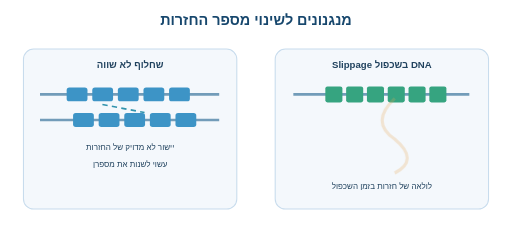
t = 0.00 s
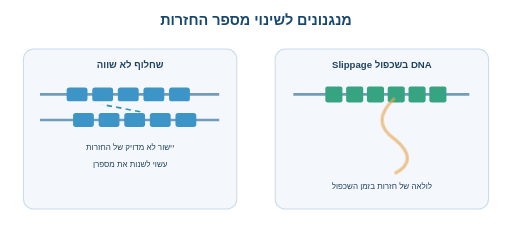
t = 1.46 s
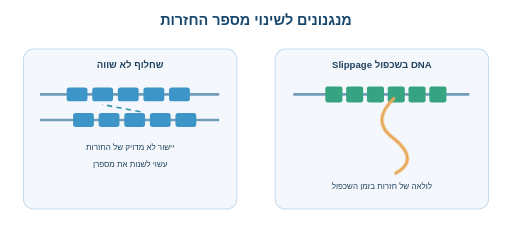
t = 3.49 s
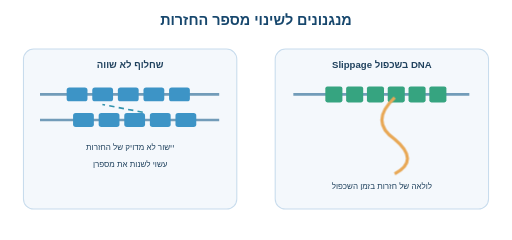
t = 4.73 s
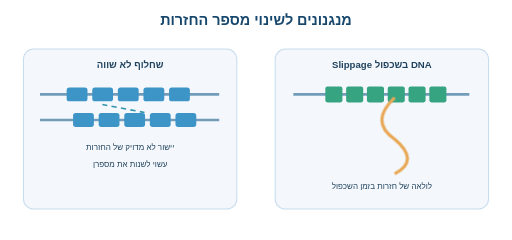
t = 5.96 s
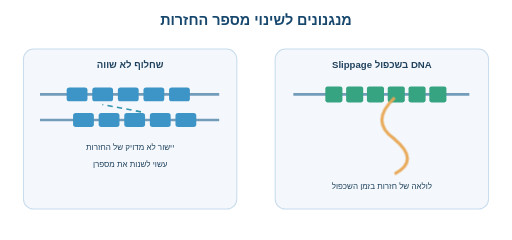
t = 7.54 s

The animated SVG that drew these frames (rendered in a browser with its animation timeline set to each time). Animation: 4 CSS @keyframes rules; one cycle of 9.00 s, repeats indefinitely.

<svg xmlns="http://www.w3.org/2000/svg" viewBox="0 0 960 450" role="img" aria-label="המחשה של שחלוף לא שווה והחלקה בזמן שכפול DNA">
<style>
text{font-family:Arial,"DejaVu Sans",sans-serif;fill:#20425e}
.head{font-size:27px;font-weight:700;fill:#17476d}
.label{font-size:18px;font-weight:600}
.small{font-size:15px}
.mono{font-size:22px;font-weight:700;letter-spacing:1px}
.card{fill:#f4f8fc;stroke:#c8dced;stroke-width:2}
.blue{fill:#3d94c6}.green{fill:#36a480}.orange{fill:#e8a856}.red{fill:#de6e6e}
.pulse{animation:pulse 9s ease-in-out infinite;transform-box:fill-box;transform-origin:center}
.blink{animation:blink 9s ease-in-out infinite}
.move{animation:mover 9s ease-in-out infinite}
.flow{stroke:#3193ad;stroke-width:3;stroke-dasharray:10 8;animation:dash 2s linear infinite}
@keyframes pulse{0%,12%,100%{opacity:.25;transform:scale(.98)}20%,80%{opacity:1;transform:scale(1)}}
@keyframes blink{0%,15%,100%{opacity:.2}25%,80%{opacity:1}}
@keyframes mover{0%,12%{transform:translateX(-15px);opacity:.2}24%,85%{transform:translateX(0);opacity:1}100%{opacity:.2}}
@keyframes dash{to{stroke-dashoffset:-36}}
@media(prefers-reduced-motion:reduce){.pulse,.blink,.move,.flow{animation:none}}
</style><rect x="0" y="0" width="960" height="450" rx="26" fill="#ffffff"/>
<text x="480" y="46" class="head" text-anchor="middle" direction="rtl" unicode-bidi="plaintext">מנגנונים לשינוי מספר החזרות</text>
<rect x="44" y="92" width="400" height="300" rx="19" class="card"/><rect x="516" y="92" width="400" height="300" rx="19" class="card"/><text x="244" y="128" text-anchor="middle" class="label" direction="rtl" unicode-bidi="plaintext">שחלוף לא שווה</text><text x="716" y="128" text-anchor="middle" class="label" direction="rtl" unicode-bidi="plaintext">Slippage בשכפול DNA</text><line x1="75" y1="177" x2="411" y2="177" stroke="#729cb9" stroke-width="5"/><rect x="125" y="164" width="39" height="26" rx="5" class="blue"/><rect x="173" y="164" width="39" height="26" rx="5" class="blue"/><rect x="221" y="164" width="39" height="26" rx="5" class="blue"/><rect x="269" y="164" width="39" height="26" rx="5" class="blue"/><rect x="317" y="164" width="39" height="26" rx="5" class="blue"/><line x1="75" y1="225" x2="411" y2="225" stroke="#729cb9" stroke-width="5"/><rect x="137" y="212" width="39" height="26" rx="5" class="blue"/><rect x="185" y="212" width="39" height="26" rx="5" class="blue"/><rect x="233" y="212" width="39" height="26" rx="5" class="blue"/><rect x="281" y="212" width="39" height="26" rx="5" class="blue"/><rect x="329" y="212" width="39" height="26" rx="5" class="blue"/><path d="M 192 196 L 271 211" class="flow" fill="none"/><text x="244" y="282" class="small" text-anchor="middle" direction="rtl" unicode-bidi="plaintext">יישור לא מדויק של החזרות</text><text x="244" y="313" text-anchor="middle" class="small" direction="rtl" unicode-bidi="plaintext">עשוי לשנות את מספרן</text><line x1="550" y1="177" x2="880" y2="177" stroke="#729cb9" stroke-width="5"/><rect x="610" y="162" width="32" height="30" rx="4" class="green"/><rect x="649" y="162" width="32" height="30" rx="4" class="green"/><rect x="688" y="162" width="32" height="30" rx="4" class="green"/><rect x="727" y="162" width="32" height="30" rx="4" class="green"/><rect x="766" y="162" width="32" height="30" rx="4" class="green"/><rect x="805" y="162" width="32" height="30" rx="4" class="green"/><path d="M 740 183 q -48 45 0 78 q 48 40 0 65" stroke="#e8a856" stroke-width="6" fill="none" class="pulse"/><text x="716" y="355" text-anchor="middle" class="small" direction="rtl" unicode-bidi="plaintext">לולאה של חזרות בזמן השכפול</text>
</svg>
